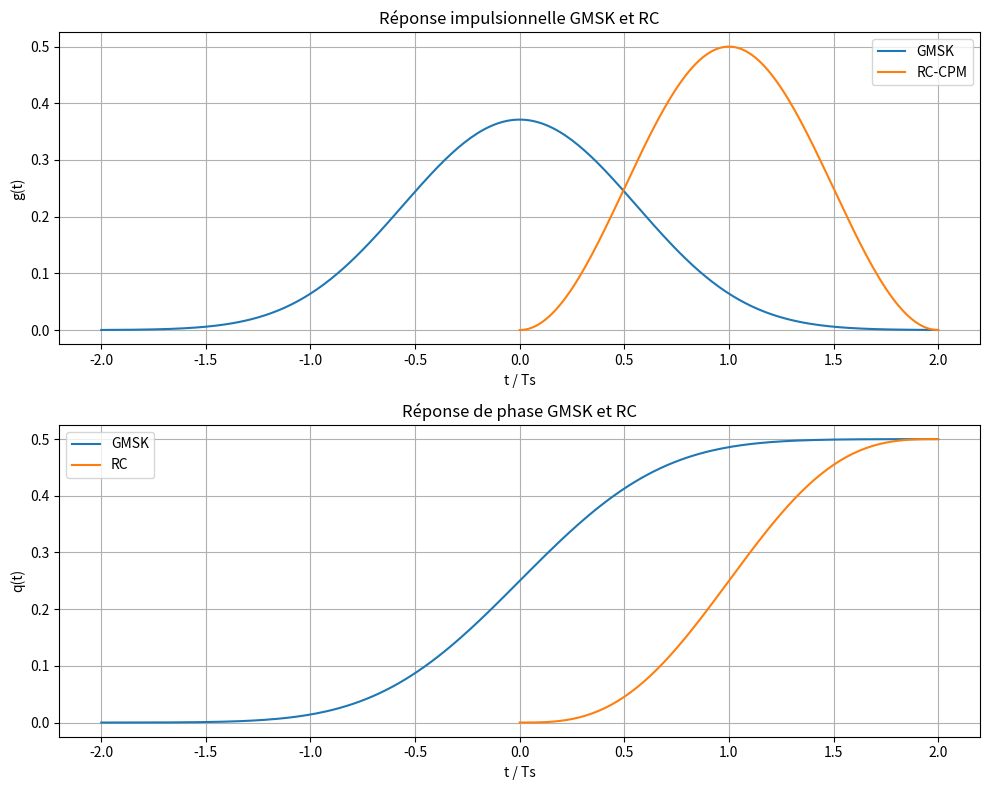
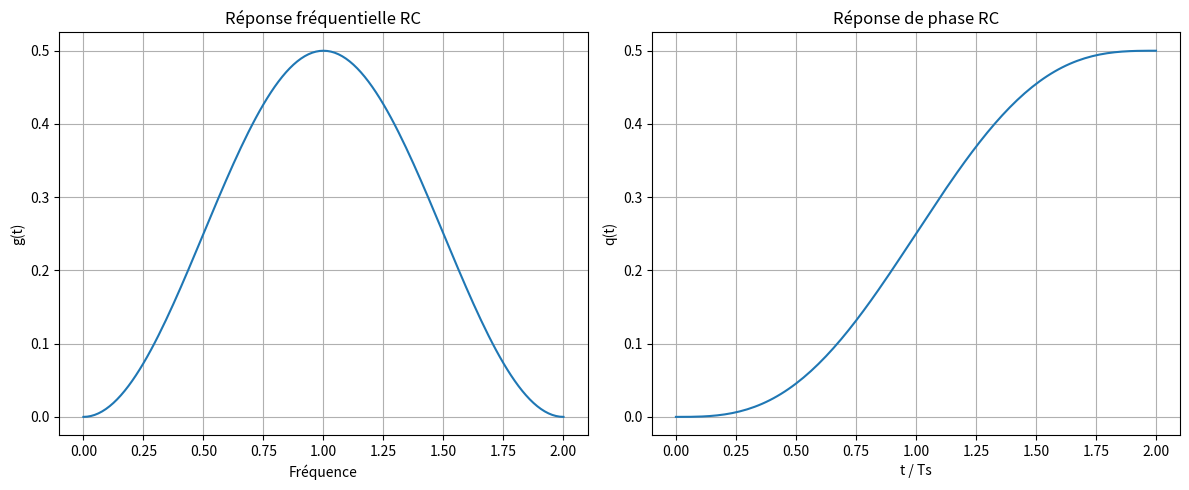

These charts were generated, in order, by the following Python code:
import numpy as np
import matplotlib.pyplot as plt
from scipy.special import erfc
from scipy.integrate import cumulative_trapezoid

os = 64
pulse_length = 2

# Fonction Q
def qfunc(x):
    return 0.5 * erfc(x / np.sqrt(2))

# Pulse GMSK
def create_gmsk_pulse(pulse_length, os):
    Ts = 1.0 / os

    t = np.arange(-pulse_length,
                  pulse_length + Ts,
                  Ts)

    BT = 0.3
    alpha = 2 * np.pi * BT / np.sqrt(np.log(2))

    g_t = qfunc(alpha * (t - 0.5)) - qfunc(alpha * (t + 0.5))

    K = 0.5 / (np.sum(g_t) * Ts)
    g_t = K * g_t

    q_t = cumulative_trapezoid(g_t, dx=Ts, initial=0)

    return t, g_t, q_t

# Pulse RC-CPM
def create_rc_pulse(pulse_length, os):
    Ts = 1.0 / os

    t = np.arange(0, pulse_length + Ts, Ts)

    g_t = (1 / (2 * pulse_length)) * (
        1 - np.cos(2 * np.pi * t / pulse_length)
    )

    K = 0.5 / (np.sum(g_t) * Ts)
    g_t = K * g_t

    q_t = cumulative_trapezoid(g_t, dx=Ts, initial=0)

    return t, g_t, q_t

# Création des pulses
t_gmsk, g_gmsk, q_gmsk = create_gmsk_pulse(pulse_length, os)
t_rc, g_rc, q_rc = create_rc_pulse(pulse_length, os)

# Affichage
plt.figure(figsize=(10, 8))

# Réponses impulsionnelles
plt.subplot(2, 1, 1)
plt.plot(t_gmsk, g_gmsk, label='GMSK')
plt.plot(t_rc, g_rc, label='RC-CPM')
plt.grid(True)
plt.xlabel('t / Ts')
plt.ylabel('g(t)')
plt.title('Réponse impulsionnelle GMSK et RC')
plt.legend()

# Réponses de phase
plt.subplot(2, 1, 2)
plt.plot(t_gmsk, q_gmsk, label='GMSK')
plt.plot(t_rc, q_rc, label='RC')
plt.grid(True)
plt.xlabel('t / Ts')
plt.ylabel('q(t)')
plt.title('Réponse de phase GMSK et RC')
plt.legend()

plt.tight_layout()
plt.show()




#RC (ou gmsk seule)
plt.figure(figsize=(12, 5))



# Réponse fréquentielle à gauche
plt.subplot(1, 2, 1)
plt.plot(t_rc, g_rc)
plt.grid(True)
plt.xlabel('Fréquence')
plt.ylabel('g(t)')
plt.title('Réponse fréquentielle RC')

# Réponse de phase à droite
plt.subplot(1, 2, 2)
plt.plot(t_rc, q_rc)
plt.grid(True)
plt.xlabel('t / Ts')
plt.ylabel('q(t)')
plt.title('Réponse de phase RC')

plt.tight_layout()
plt.show()
